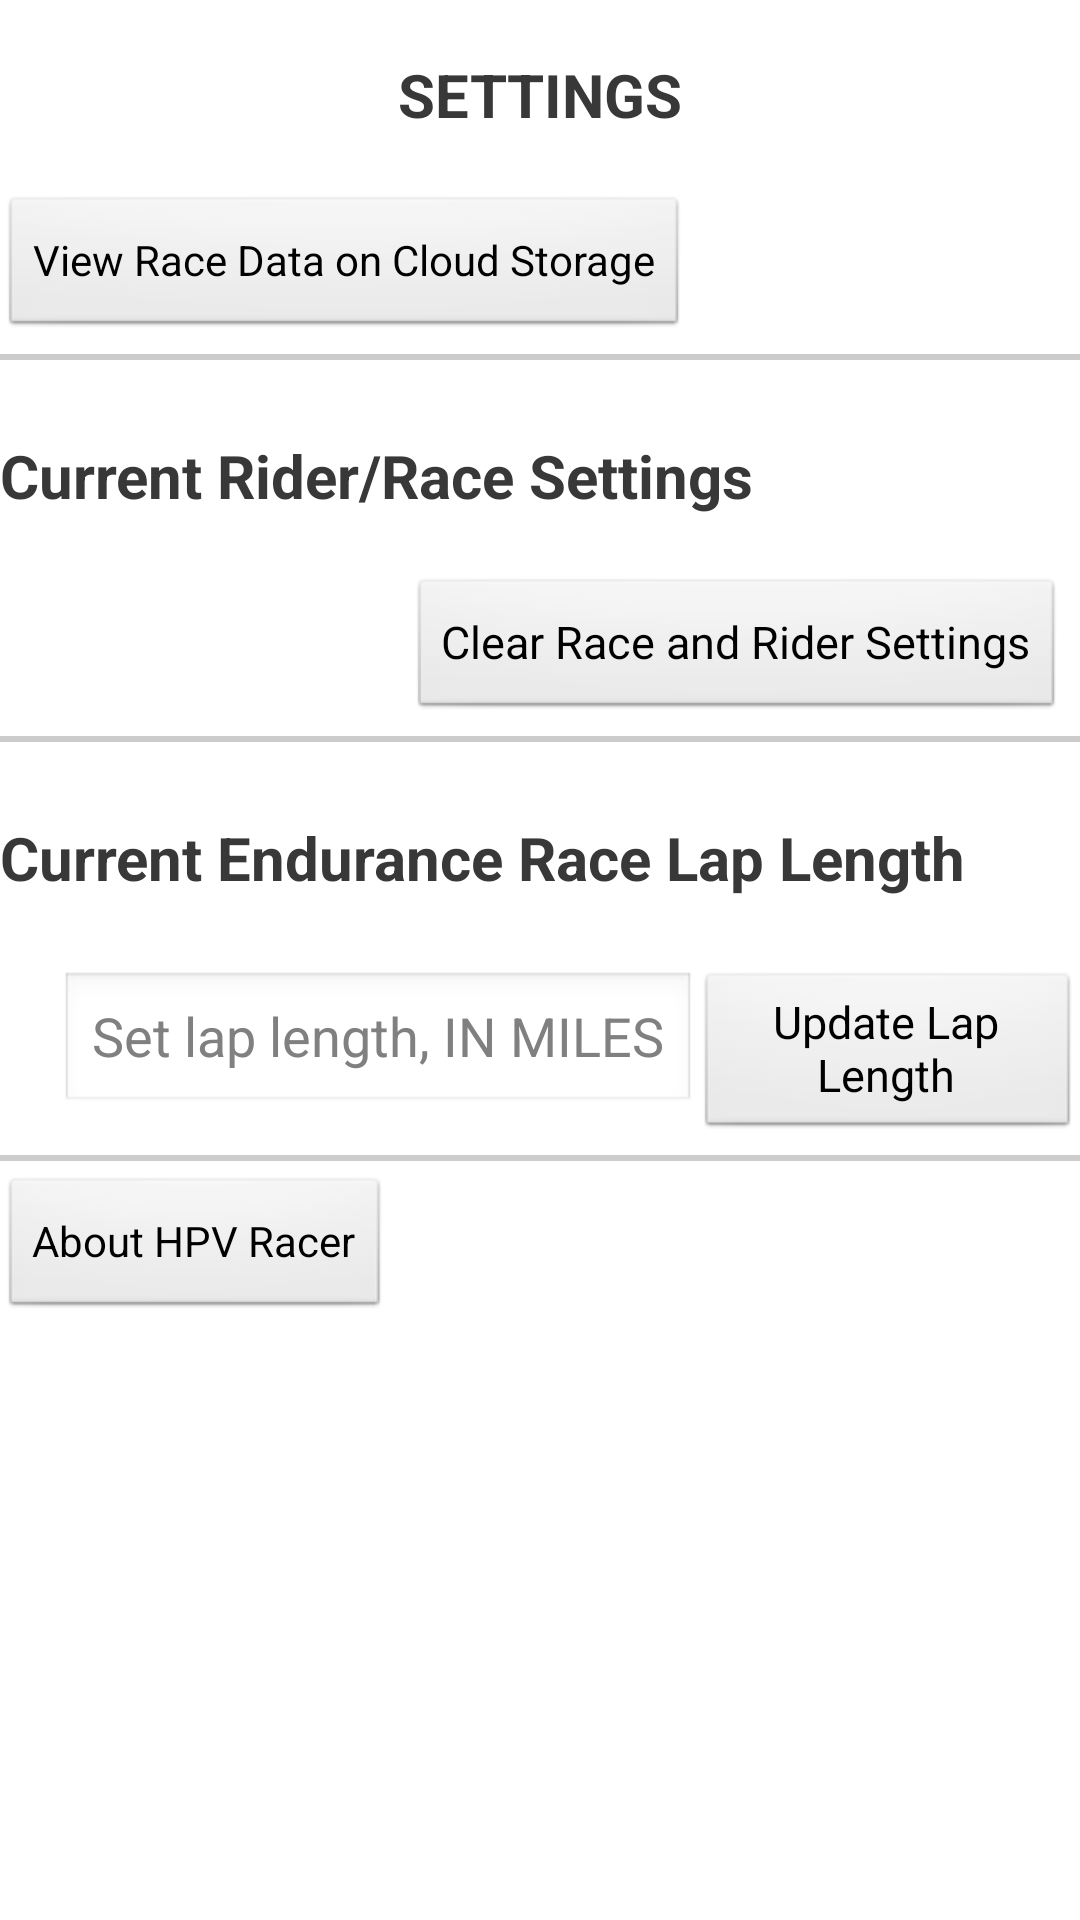

Android layout source for this screen:
<!-- AndroidManifest.xml: application theme AppTheme -->
<!-- res/layout/activity_settings.xml -->
<RelativeLayout xmlns:android="http://schemas.android.com/apk/res/android"
    xmlns:tools="http://schemas.android.com/tools"
    android:layout_width="match_parent"
    android:layout_height="match_parent"
    android:orientation="vertical" >

    
    <TextView
        android:id="@+id/settings_title"
        android:layout_width="match_parent"
        android:layout_height="wrap_content"
        android:layout_marginTop="18dp"
        android:layout_marginBottom="20dp"
        android:text="@string/title_activity_settings"
        android:textSize="20sp"
        android:textStyle="bold"
        android:gravity="center_horizontal" />
    
    
    <Button
        android:id="@+id/button_cloudRaceData"
        android:layout_below="@id/settings_title"
        android:layout_width="wrap_content"
        android:layout_height="wrap_content"
        android:onClick="cloudRaceData"
        android:text="@string/button_getCloudData" />

    
    <TextView
        android:id="@+id/horizontalRule1"
        android:layout_below="@id/button_cloudRaceData"
        android:layout_width="fill_parent"
        android:layout_height="2dp"
        android:background="#CCC"
        android:layout_marginTop="5dp"
        android:layout_marginBottom="5dp" />
        
    
    <TextView
        android:id="@+id/settings_subtitle"
        android:layout_below="@id/horizontalRule1"
        android:layout_width="match_parent"
        android:layout_height="wrap_content"
        android:text="@string/subTitle_current_settings"
        android:textSize="20sp"
        android:layout_marginTop="20sp"
        android:textStyle="bold" />
    
    
    <TextView
        android:id="@+id/currentSettings"
        android:layout_below="@id/settings_subtitle"
        android:layout_width="wrap_content"
        android:layout_height="wrap_content"
        android:textSize="15sp"
        android:layout_marginLeft="20sp" />

    
    <Button
        android:id="@+id/button_clear_settings"
        android:layout_below="@id/currentSettings"
        android:layout_alignParentRight="true"
        android:layout_width="wrap_content"
        android:layout_height="wrap_content"
        android:textSize="15sp"
        android:layout_marginRight="5sp"
        android:onClick="clearSettings"
        android:text="@string/button_clearSettings" />
    
    
	<TextView
        android:id="@+id/horizontalRule2"
        android:layout_below="@id/button_clear_settings"
        android:layout_width="fill_parent"
        android:layout_height="2dp"
        android:background="#CCC"
        android:layout_marginTop="5dp"
        android:layout_marginBottom="5dp" />
	
	   
    <TextView
        android:id="@+id/lapLength_subtitle"
        android:layout_below="@id/horizontalRule2"
        android:layout_width="match_parent"
        android:layout_height="wrap_content"
        android:text="@string/subTitle_lap_length"
        android:textSize="20sp"
        android:layout_marginTop="20sp"
        android:textStyle="bold" />
    
    
    <TextView
        android:id="@+id/currentLapLength"
        android:layout_below="@id/lapLength_subtitle"
        android:layout_width="wrap_content"
        android:layout_height="wrap_content"
        android:textSize="18sp"
        android:layout_marginLeft="20sp" />
        
    
    <EditText android:id="@+id/editLapLength"
        android:layout_below="@id/currentLapLength"
        android:layout_marginLeft="20sp"
        android:inputType="numberDecimal"
        android:layout_width="wrap_content"
        android:layout_height="wrap_content"
        android:hint="@string/edit_message" />
    
    
    <Button
        android:id="@+id/button_updateLapLength"
        android:layout_below="@id/currentLapLength"
        android:layout_toRightOf="@id/editLapLength"
        android:layout_width="wrap_content"
        android:layout_height="wrap_content"
        android:textSize="15sp"
        android:onClick="saveLapLength"
        android:text="@string/button_updateLapLength" />
    
    
	<TextView
        android:id="@+id/horizontalRule3"
        android:layout_below="@id/button_updateLapLength"
        android:layout_width="fill_parent"
        android:layout_height="2dp"
        android:background="#CCC"
        android:layout_marginTop="5dp"
        android:layout_marginBottom="5dp" />
    
    
    <Button
        android:id="@+id/button_aboutUs"
        android:layout_below="@id/horizontalRule3"
        android:layout_width="wrap_content"
        android:layout_height="wrap_content"
        android:onClick="aboutUs"
        android:text="@string/button_aboutUs" />
</RelativeLayout>
<!-- resources referenced by this layout -->
<resources>
  <string name="button_aboutUs">About HPV Racer</string>
  <string name="button_clearSettings">Clear Race and Rider Settings</string>
  <string name="button_getCloudData">View Race Data on Cloud Storage</string>
  <string name="button_updateLapLength">Update Lap Length</string>
  <string name="edit_message">Set lap length, IN MILES</string>
  <string name="subTitle_current_settings">Current Rider/Race Settings</string>
  <string name="subTitle_lap_length">Current Endurance Race Lap Length</string>
  <string name="title_activity_settings">SETTINGS</string>
  <style name="AppTheme" parent="android:Theme.Light">
      	<item name="android:textColor">@color/fontColor</item>
      </style>
  <color name="fontColor">#383838</color>
</resources>
